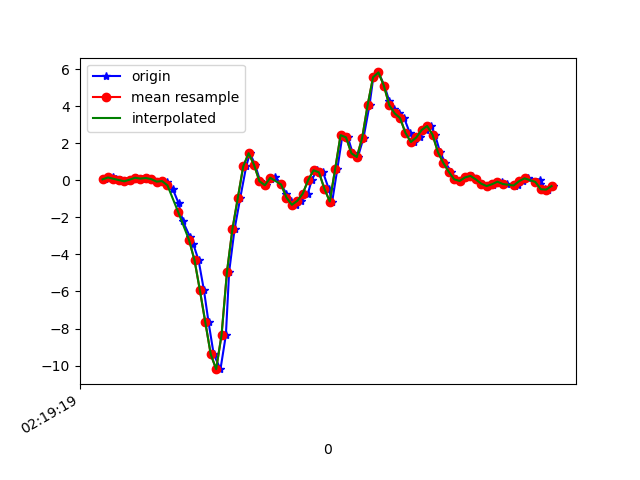

The file beside this chart, header and first rows:
1617848359769, 544003392081199, 0.05444774, 0.22426525, -0.07809372
1617848359797, 544003411105423, 0.1571, -0.03596, -0.105
1617848359809, 544003430154463, 0.08377, 0.1705, -0.2552
1617848359828, 544003449178687, 0.0178, 0.322, -0.3163
1617848359848, 544003468202927, -0.05062, 0.09232, -0.3469
1617848359867, 544003487237439, 0.03612, 0.3012, -0.3664
1617848359885, 544003506262623, 0.1412, -0.1471, -0.2589
1617848359905, 544003525312607, 0.09476, 0.01657, -0.2662
1617848359923, 544003544467225, 0.1278, 0.2011, -0.1612
1617848359942, 544003563492409, 0.06667, -0.2681, -0.06465
1617848359962, 544003582508985, -0.06773, 0.1119, -0.07199
1617848359980, 544003601533593, -0.0384, 0.005576, 0.04041
1617848360000, 544003620583001, -0.09583, -0.3328, 0.1076
1617848360019, 544003639607577, -0.4477, 0.06178, 0.2359
1617848360041, 544003658632185, -1.228, -0.4892, 0.5755
1617848360057, 544003677656793, -2.214, -1.351, 1.08
1617848360083, 544003696706041, -3.04, -2.117, 1.549
1617848360095, 544003715730617, -3.423, -3.09, 1.792
1617848360115, 544003734755225, -4.312, -3.809, 1.961
1617848360135, 544003753779833, -5.945, -4.409, 1.921
1617848360152, 544003772829209, -7.672, -4.98, 1.555
1617848360171, 544003791861529, -9.392, -5.46, 0.9433
1617848360196, 544003810886489, -10.19, -5.739, 0.02575
1617848360216, 544003829911385, -8.345, -5.291, -0.6218
1617848360228, 544003848961113, -4.94, -4.699, -0.9871
1617848360248, 544003867986073, -2.643, -4.121, -1.277
1617848360269, 544003887009689, -0.9535, -3.226, -1.317
1617848360291, 544003906034521, 0.7508, -2.231, -1.227
1617848360305, 544003925059417, 1.467, -1.269, -1.128
1617848360324, 544003944084313, 0.8388, -0.2828, -1.003
1617848360343, 544003963109145, -0.04573, 0.6103, -0.9553
1617848360366, 544003982158809, -0.2644, 1.479, -0.9125
1617848360381, 544004001164633, 0.08743, 2.532, -0.6743
1617848360399, 544004020188825, 0.1913, 3.54, -0.4251
1617848360421, 544004039213081, -0.2217, 4.333, -0.3224
1617848360440, 544004058237401, -0.7372, 5.046, -0.2748
1617848360457, 544004077261657, -1.125, 5.87, -0.04511
1617848360476, 544004096314713, -1.321, 6.803, 0.1003
1617848360495, 544004115339161, -1.105, 7.519, 0.2799
1617848360519, 544004134363481, -0.7189, 7.933, 0.4802
1617848360533, 544004153387865, 0.0068, 7.744, 0.4595
1617848360552, 544004172412249, 0.5431, 7.26, 0.1455
1617848360575, 544004191434457, 0.4356, 6.801, -0.02434
1617848360596, 544004210458841, -0.4428, 5.308, 0.132
1617848360609, 544004229507993, -1.143, 3.437, 0.1223
1617848360628, 544004248532249, 0.614, 2.296, 0.3336
1617848360647, 544004267556569, 2.443, 1.815, 0.143
1617848360667, 544004286587481, 2.323, 0.9683, 0.07951
1617848360685, 544004305611929, 1.463, -0.1765, 0.1699
1617848360704, 544004324636313, 1.26, -1.016, 0.3349
1617848360725, 544004343685657, 2.306, -1.267, 0.5682
1617848360747, 544004362710169, 4.067, -1.223, 0.7502
1617848360761, 544004381734681, 5.566, -1.059, 0.9775
1617848360780, 544004400736793, 5.827, -0.8301, 1.217
1617848360802, 544004419785625, 5.117, -0.6627, 1.43
1617848360820, 544004438809625, 4.277, -0.6456, 1.747
1617848360837, 544004457833753, 3.832, -0.6126, 1.979
1617848360857, 544004476857625, 3.616, -0.4318, 2.233
1617848360875, 544004495902233, 3.36, -0.1911, 2.43
1617848360896, 544004514926233, 2.559, -0.05551, 2.286
1617848360913, 544004533950105, 2.07, -0.01886, 2.018
... 27 more rows
